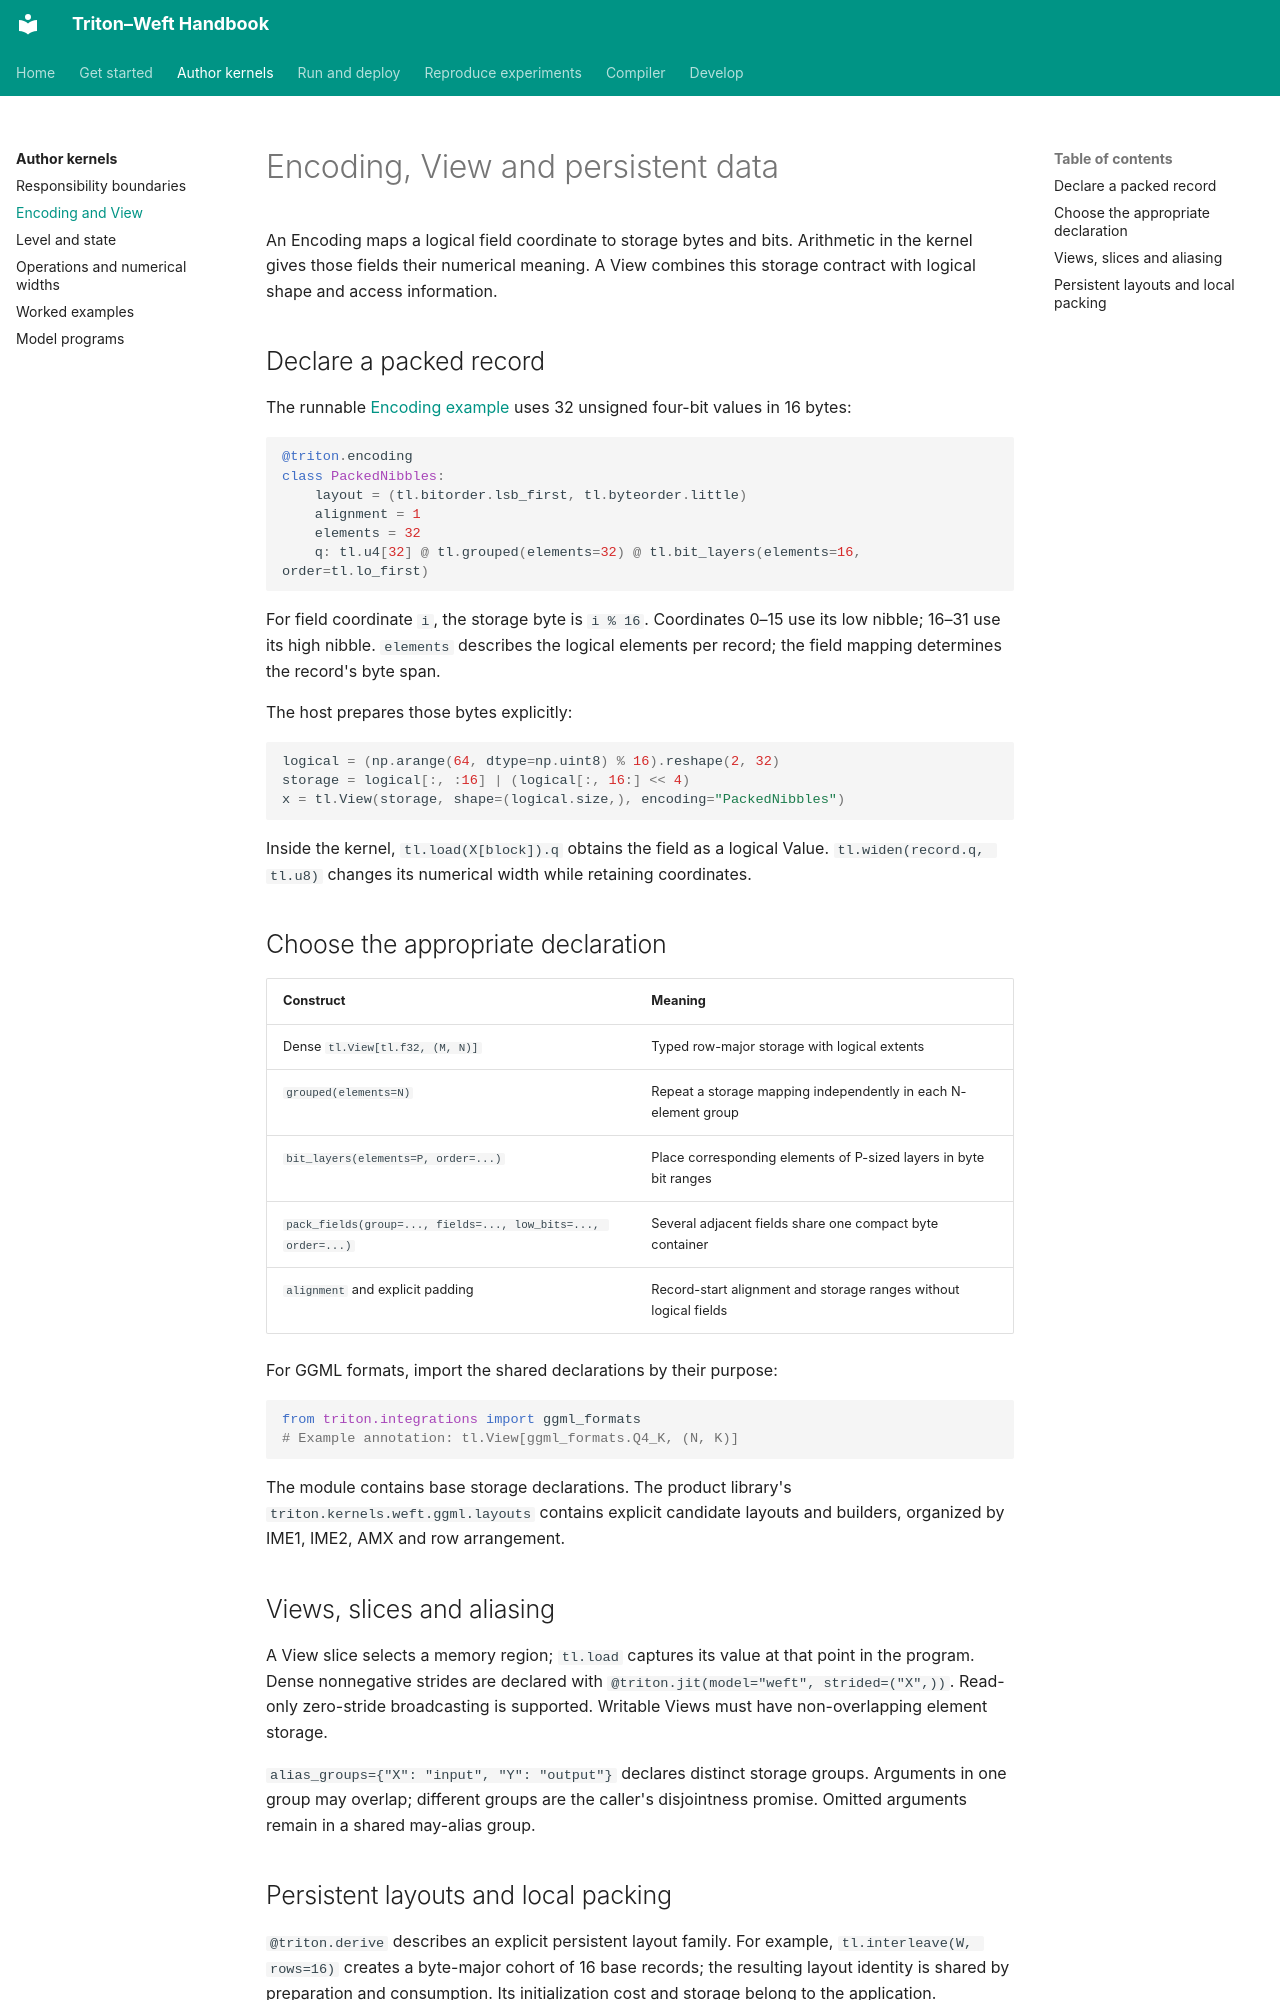

repository: Tianchen-ai/triton-weft · page: dsl/encoding-and-artifacts/index.html · generator: mkdocs

# Encoding, View and persistent data

An Encoding maps a logical field coordinate to storage bytes and bits. Arithmetic
in the kernel gives those fields their numerical meaning. A View combines this
storage contract with logical shape and access information.

## Declare a packed record

The runnable [Encoding example](https://github.com/Tianchen-ai/triton-weft/blob/main/examples/weft/language/encoding.py)
uses 32 unsigned four-bit values in 16 bytes:

```python
@triton.encoding
class PackedNibbles:
    layout = (tl.bitorder.lsb_first, tl.byteorder.little)
    alignment = 1
    elements = 32
    q: tl.u4[32] @ tl.grouped(elements=32) @ tl.bit_layers(elements=16, order=tl.lo_first)
```

For field coordinate `i`, the storage byte is `i % 16`.
Coordinates 0–15 use its low nibble; 16–31 use its high nibble.
`elements` describes the logical elements per record; the field mapping determines
the record's byte span.

The host prepares those bytes explicitly:

```python
logical = (np.arange(64, dtype=np.uint8) % 16).reshape(2, 32)
storage = logical[:, :16] | (logical[:, 16:] << 4)
x = tl.View(storage, shape=(logical.size,), encoding="PackedNibbles")
```

Inside the kernel, `tl.load(X[block]).q` obtains the field as a logical Value.
`tl.widen(record.q, tl.u8)` changes its numerical width while retaining coordinates.

## Choose the appropriate declaration

| Construct | Meaning |
|---|---|
| Dense `tl.View[tl.f32, (M, N)]` | Typed row-major storage with logical extents |
| `grouped(elements=N)` | Repeat a storage mapping independently in each N-element group |
| `bit_layers(elements=P, order=...)` | Place corresponding elements of P-sized layers in byte bit ranges |
| `pack_fields(group=..., fields=..., low_bits=..., order=...)` | Several adjacent fields share one compact byte container |
| `alignment` and explicit padding | Record-start alignment and storage ranges without logical fields |

For GGML formats, import the shared declarations by their purpose:

```python
from triton.integrations import ggml_formats
# Example annotation: tl.View[ggml_formats.Q4_K, (N, K)]
```

The module contains base storage declarations. The product library's
`triton.kernels.weft.ggml.layouts` contains explicit candidate layouts and builders,
organized by IME1, IME2, AMX and row arrangement.

## Views, slices and aliasing

A View slice selects a memory region; `tl.load` captures its value at that point
in the program. Dense nonnegative strides are declared with
`@triton.jit(model="weft", strided=("X",))`.
Read-only zero-stride broadcasting is supported. Writable Views must have
non-overlapping element storage.

`alias_groups={"X": "input", "Y": "output"}` declares distinct storage groups.
Arguments in one group may overlap; different groups are the caller's disjointness
promise. Omitted arguments remain in a shared may-alias group.
